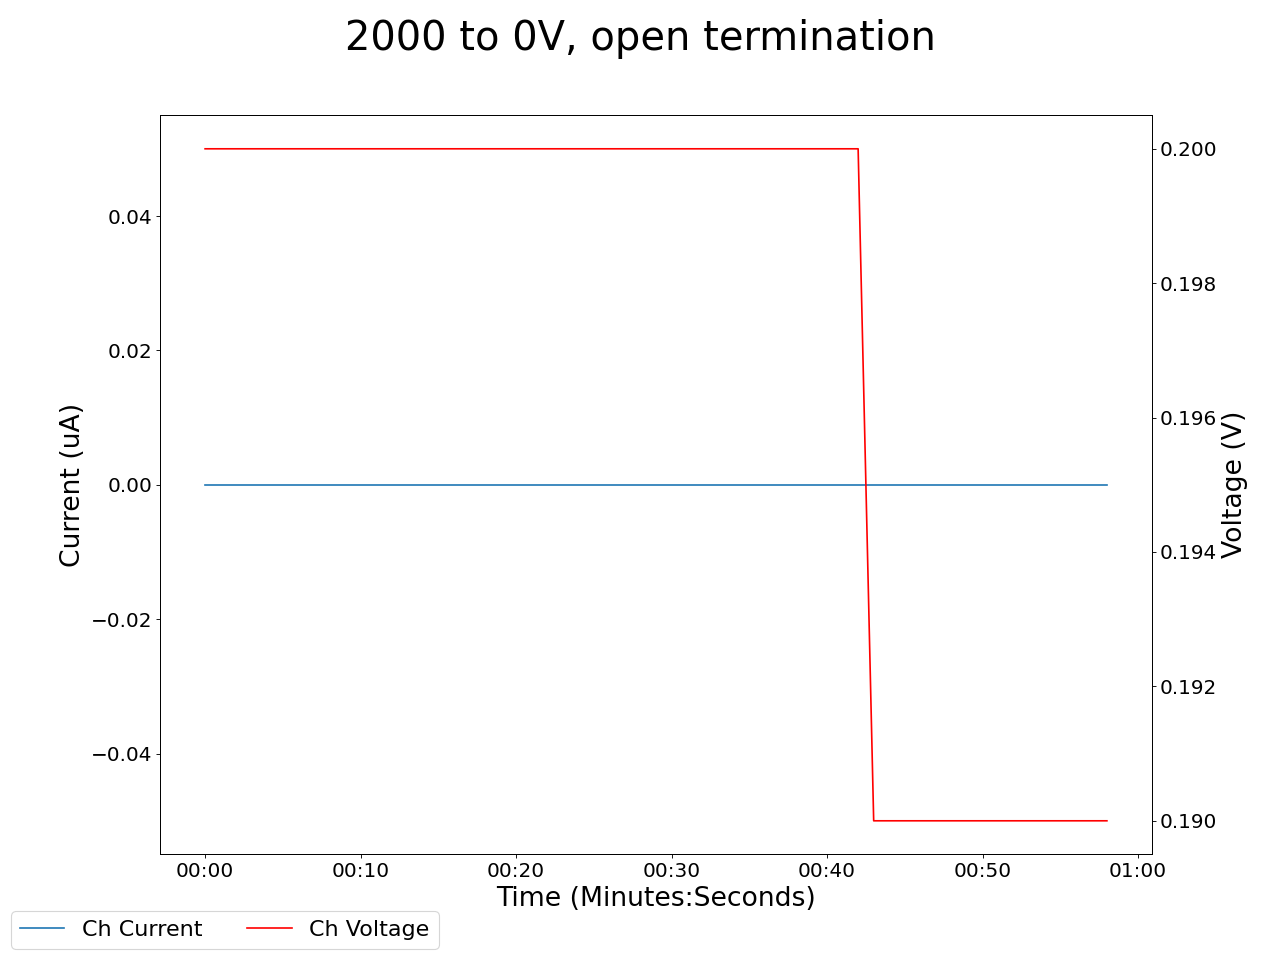

The table this chart was drawn from, first rows:
2025-05-05 15:27:45.377960, 0.5400000214576721, 0.0, 0.20000000298023224, 0.0, 19.90999984741211, 0.0, 0.3100000023841858, 0.0, 0.07000000029802322, 0.0, 0.0, 0.0, 0.28999999165534973, 0.0, 1.0, 0.0, 0.0, 0.0, 0.0, 0.0, 0.3400000035762787, 0.0, 0.6499999761581421
2025-05-05 15:27:46.377868, 0.54, 0.0, 0.2, 0.0, 19.73, 0.0, 0.31, 0.0, 0.07, 0.0, 0.0, 0.0, 0.29, 0.0, 1.0, 0.0, 0.0, 0.0, 0.0, 0.0, 0.35, 0.0, 0.65
2025-05-05 15:27:47.377867, 0.54, 0.0, 0.2, 0.0, 19.73, 0.0, 0.31, 0.0, 0.07, 0.0, 0.0, 0.0, 0.29, 0.0, 1.0, 0.0, 0.0, 0.0, 0.0, 0.0, 0.35, 0.0, 0.65
2025-05-05 15:27:48.377869, 0.54, 0.0, 0.2, 0.0, 19.54, 0.0, 0.3, 0.0, 0.07, 0.0, 0.0, 0.0, 0.29, 0.0, 1.0, 0.0, 0.0, 0.0, 0.0, 0.0, 0.34, 0.0, 0.65
2025-05-05 15:27:49.377867, 0.54, 0.0, 0.2, 0.0, 19.36, 0.0, 0.3, 0.0, 0.07, 0.0, 0.0, 0.0, 0.29, 0.0, 1.0, 0.0, 0.0, 0.0, 0.0, 0.0, 0.34, 0.0, 0.65
2025-05-05 15:27:50.377867, 0.54, 0.0, 0.2, 0.0, 19.18, 0.0, 0.3, 0.0, 0.07, 0.0, 0.0, 0.0, 0.29, 0.0, 1.0, 0.0, 0.0, 0.0, 0.0, 0.0, 0.34, 0.0, 0.65
2025-05-05 15:27:51.377867, 0.54, 0.0, 0.2, 0.0, 19.0, 0.0, 0.3, 0.0, 0.07, 0.0, 0.0, 0.0, 0.29, 0.0, 1.0, 0.0, 0.0, 0.0, 0.0, 0.0, 0.34, 0.0, 0.65
2025-05-05 15:27:52.377867, 0.54, 0.0, 0.2, 0.0, 19.0, 0.0, 0.3, 0.0, 0.07, 0.0, 0.0, 0.0, 0.29, 0.0, 1.0, 0.0, 0.0, 0.0, 0.0, 0.0, 0.34, 0.0, 0.65
2025-05-05 15:27:53.377869, 0.54, 0.0, 0.2, 0.0, 18.82, 0.0, 0.3, 0.0, 0.07, 0.0, 0.0, 0.0, 0.29, 0.0, 1.0, 0.0, 0.0, 0.0, 0.0, 0.0, 0.34, 0.0, 0.65
2025-05-05 15:27:54.377867, 0.54, 0.0, 0.2, 0.0, 18.64, 0.0, 0.3, 0.0, 0.07, 0.0, 0.0, 0.0, 0.29, 0.0, 1.0, 0.0, 0.0, 0.0, 0.0, 0.0, 0.34, 0.0, 0.65
2025-05-05 15:27:55.377867, 0.54, 0.0, 0.2, 0.0, 18.46, 0.0, 0.3, 0.0, 0.07, 0.0, 0.0, 0.0, 0.29, 0.0, 1.0, 0.0, 0.0, 0.0, 0.0, 0.0, 0.34, 0.0, 0.65
2025-05-05 15:27:56.377867, 0.54, 0.0, 0.2, 0.0, 18.46, 0.0, 0.3, 0.0, 0.07, 0.0, 0.0, 0.0, 0.29, 0.0, 1.0, 0.0, 0.0, 0.0, 0.0, 0.0, 0.34, 0.0, 0.65
2025-05-05 15:27:57.377867, 0.54, 0.0, 0.2, 0.0, 18.28, 0.0, 0.3, 0.0, 0.07, 0.0, 0.0, 0.0, 0.29, 0.0, 1.0, 0.0, 0.0, 0.0, 0.0, 0.0, 0.34, 0.0, 0.65
2025-05-05 15:27:58.377867, 0.54, 0.0, 0.2, 0.0, 18.11, 0.0, 0.3, 0.0, 0.07, 0.0, 0.0, 0.0, 0.29, 0.0, 1.0, 0.0, 0.0, 0.0, 0.0, 0.0, 0.34, 0.0, 0.65
2025-05-05 15:27:59.377867, 0.54, 0.0, 0.2, 0.0, 17.93, 0.0, 0.3, 0.0, 0.06, 0.0, 0.0, 0.0, 0.29, 0.0, 1.0, 0.0, 0.0, 0.0, 0.0, 0.0, 0.34, 0.0, 0.65
2025-05-05 15:28:00.377868, 0.54, 0.0, 0.2, 0.0, 17.76, 0.0, 0.3, 0.0, 0.06, 0.0, 0.0, 0.0, 0.29, 0.0, 1.0, 0.0, 0.0, 0.0, 0.0, 0.0, 0.34, 0.0, 0.65
2025-05-05 15:28:01.377867, 0.54, 0.0, 0.2, 0.0, 17.76, 0.0, 0.3, 0.0, 0.06, 0.0, 0.0, 0.0, 0.29, 0.0, 1.0, 0.0, 0.0, 0.0, 0.0, 0.0, 0.34, 0.0, 0.65
2025-05-05 15:28:02.377867, 0.54, 0.0, 0.2, 0.0, 17.59, 0.0, 0.3, 0.0, 0.06, 0.0, 0.0, 0.0, 0.29, 0.0, 1.0, 0.0, 0.0, 0.0, 0.0, 0.0, 0.34, 0.0, 0.65
2025-05-05 15:28:03.377868, 0.54, 0.0, 0.2, 0.0, 17.42, 0.0, 0.3, 0.0, 0.06, 0.0, 0.0, 0.0, 0.29, 0.0, 0.99, 0.0, 0.0, 0.0, 0.0, 0.0, 0.34, 0.0, 0.65
2025-05-05 15:28:04.377867, 0.54, 0.0, 0.2, 0.0, 17.25, 0.0, 0.3, 0.0, 0.06, 0.0, 0.0, 0.0, 0.29, 0.0, 0.99, 0.0, 0.0, 0.0, 0.0, 0.0, 0.34, 0.0, 0.65
2025-05-05 15:28:05.377867, 0.54, 0.0, 0.2, 0.0, 17.25, 0.0, 0.3, 0.0, 0.06, 0.0, 0.0, 0.0, 0.29, 0.0, 0.99, 0.0, 0.0, 0.0, 0.0, 0.0, 0.34, 0.0, 0.65
2025-05-05 15:28:06.377867, 0.54, 0.0, 0.2, 0.0, 17.08, 0.0, 0.3, 0.0, 0.06, 0.0, 0.0, 0.0, 0.29, 0.0, 0.99, 0.0, 0.0, 0.0, 0.0, 0.0, 0.34, 0.0, 0.65
2025-05-05 15:28:07.377867, 0.54, 0.0, 0.2, 0.0, 16.91, 0.0, 0.3, 0.0, 0.06, 0.0, 0.0, 0.0, 0.29, 0.0, 0.99, 0.0, 0.0, 0.0, 0.0, 0.0, 0.34, 0.0, 0.65
2025-05-05 15:28:08.377867, 0.54, 0.0, 0.2, 0.0, 16.75, 0.0, 0.3, 0.0, 0.06, 0.0, 0.0, 0.0, 0.29, 0.0, 0.99, 0.0, 0.0, 0.0, 0.0, 0.0, 0.34, 0.0, 0.65
2025-05-05 15:28:09.377867, 0.54, 0.0, 0.2, 0.0, 16.58, 0.0, 0.3, 0.0, 0.06, 0.0, 0.0, 0.0, 0.29, 0.0, 0.99, 0.0, 0.0, 0.0, 0.0, 0.0, 0.34, 0.0, 0.65
2025-05-05 15:28:10.377867, 0.54, 0.0, 0.2, 0.0, 16.58, 0.0, 0.3, 0.0, 0.06, 0.0, 0.0, 0.0, 0.29, 0.0, 0.99, 0.0, 0.0, 0.0, 0.0, 0.0, 0.34, 0.0, 0.65
2025-05-05 15:28:11.377867, 0.54, 0.0, 0.2, 0.0, 16.42, 0.0, 0.3, 0.0, 0.06, 0.0, 0.0, 0.0, 0.29, 0.0, 0.99, 0.0, 0.0, 0.0, 0.0, 0.0, 0.34, 0.0, 0.65
2025-05-05 15:28:12.377867, 0.54, 0.0, 0.2, 0.0, 16.26, 0.0, 0.3, 0.0, 0.06, 0.0, 0.0, 0.0, 0.29, 0.0, 0.99, 0.0, 0.0, 0.0, 0.0, 0.0, 0.34, 0.0, 0.65
2025-05-05 15:28:13.377867, 0.54, 0.0, 0.2, 0.0, 16.1, 0.0, 0.3, 0.0, 0.06, 0.0, 0.0, 0.0, 0.29, 0.0, 0.99, 0.0, 0.0, 0.0, 0.0, 0.0, 0.34, 0.0, 0.65
2025-05-05 15:28:14.377867, 0.54, 0.0, 0.2, 0.0, 16.1, 0.0, 0.3, 0.0, 0.06, 0.0, 0.0, 0.0, 0.29, 0.0, 0.99, 0.0, 0.0, 0.0, 0.0, 0.0, 0.34, 0.0, 0.65
2025-05-05 15:28:15.377867, 0.54, 0.0, 0.2, 0.0, 15.94, 0.0, 0.3, 0.0, 0.06, 0.0, 0.0, 0.0, 0.29, 0.0, 0.99, 0.0, 0.0, 0.0, 0.0, 0.0, 0.34, 0.0, 0.65
2025-05-05 15:28:16.377867, 0.54, 0.0, 0.2, 0.0, 15.78, 0.0, 0.3, 0.0, 0.06, 0.0, 0.0, 0.0, 0.29, 0.0, 0.99, 0.0, 0.0, 0.0, 0.0, 0.0, 0.34, 0.0, 0.65
2025-05-05 15:28:17.377867, 0.54, 0.0, 0.2, 0.0, 15.63, 0.0, 0.3, 0.0, 0.06, 0.0, 0.0, 0.0, 0.28, 0.0, 0.99, 0.0, 0.0, 0.0, 0.0, 0.0, 0.34, 0.0, 0.65
2025-05-05 15:28:18.377867, 0.54, 0.0, 0.2, 0.0, 15.47, 0.0, 0.3, 0.0, 0.06, 0.0, 0.0, 0.0, 0.28, 0.0, 0.99, 0.0, 0.0, 0.0, 0.0, 0.0, 0.34, 0.0, 0.65
2025-05-05 15:28:19.377867, 0.54, 0.0, 0.2, 0.0, 15.47, 0.0, 0.3, 0.0, 0.06, 0.0, 0.0, 0.0, 0.28, 0.0, 0.99, 0.0, 0.0, 0.0, 0.0, 0.0, 0.34, 0.0, 0.65
2025-05-05 15:28:20.377867, 0.54, 0.0, 0.2, 0.0, 15.32, 0.0, 0.3, 0.0, 0.06, 0.0, 0.0, 0.0, 0.28, 0.0, 0.99, 0.0, 0.0, 0.0, 0.0, 0.0, 0.34, 0.0, 0.65
2025-05-05 15:28:21.377867, 0.54, 0.0, 0.2, 0.0, 15.17, 0.0, 0.3, 0.0, 0.06, 0.0, 0.0, 0.0, 0.28, 0.0, 0.99, 0.0, 0.0, 0.0, 0.0, 0.0, 0.34, 0.0, 0.65
2025-05-05 15:28:22.377867, 0.54, 0.0, 0.2, 0.0, 15.02, 0.0, 0.3, 0.0, 0.06, 0.0, 0.0, 0.0, 0.28, 0.0, 0.99, 0.0, 0.0, 0.0, 0.0, 0.0, 0.34, 0.0, 0.65
2025-05-05 15:28:23.377868, 0.54, 0.0, 0.2, 0.0, 15.02, 0.0, 0.3, 0.0, 0.06, 0.0, 0.0, 0.0, 0.28, 0.0, 0.99, 0.0, 0.0, 0.0, 0.0, 0.0, 0.34, 0.0, 0.65
2025-05-05 15:28:24.377868, 0.54, 0.0, 0.2, 0.0, 14.87, 0.0, 0.3, 0.0, 0.06, 0.0, 0.0, 0.0, 0.28, 0.0, 0.99, 0.0, 0.0, 0.0, 0.0, 0.0, 0.34, 0.0, 0.65
2025-05-05 15:28:25.377867, 0.54, 0.0, 0.2, 0.0, 14.72, 0.0, 0.29, 0.0, 0.06, 0.0, 0.0, 0.0, 0.28, 0.0, 0.99, 0.0, 0.0, 0.0, 0.0, 0.0, 0.34, 0.0, 0.65
2025-05-05 15:28:26.377867, 0.54, 0.0, 0.2, 0.0, 14.58, 0.0, 0.3, 0.0, 0.06, 0.0, 0.0, 0.0, 0.28, 0.0, 0.99, 0.0, 0.0, 0.0, 0.0, 0.0, 0.34, 0.0, 0.65
2025-05-05 15:28:27.377867, 0.54, 0.0, 0.2, 0.0, 14.43, 0.0, 0.3, 0.0, 0.06, 0.0, 0.0, 0.0, 0.28, 0.0, 0.99, 0.0, 0.0, 0.0, 0.0, 0.0, 0.34, 0.0, 0.65
2025-05-05 15:28:28.377867, 0.54, 0.0, 0.2, 0.0, 14.43, 0.0, 0.3, 0.0, 0.06, 0.0, 0.0, 0.0, 0.28, 0.0, 0.99, 0.0, 0.0, 0.0, 0.0, 0.0, 0.34, 0.0, 0.65
2025-05-05 15:28:29.377867, 0.54, 0.0, 0.19, 0.0, 14.29, 0.0, 0.3, 0.0, 0.06, 0.0, 0.0, 0.0, 0.28, 0.0, 0.99, 0.0, 0.0, 0.0, 0.0, 0.0, 0.34, 0.0, 0.65
2025-05-05 15:28:30.377867, 0.54, 0.0, 0.19, 0.0, 14.15, 0.0, 0.3, 0.0, 0.06, 0.0, 0.0, 0.0, 0.28, 0.0, 0.99, 0.0, 0.0, 0.0, 0.0, 0.0, 0.34, 0.0, 0.65
2025-05-05 15:28:31.377867, 0.54, 0.0, 0.19, 0.0, 14.01, 0.0, 0.29, 0.0, 0.06, 0.0, 0.0, 0.0, 0.28, 0.0, 0.99, 0.0, 0.0, 0.0, 0.0, 0.0, 0.34, 0.0, 0.65
2025-05-05 15:28:32.377867, 0.54, 0.0, 0.19, 0.0, 13.87, 0.0, 0.29, 0.0, 0.06, 0.0, 0.0, 0.0, 0.28, 0.0, 0.99, 0.0, 0.0, 0.0, 0.0, 0.0, 0.34, 0.0, 0.65
2025-05-05 15:28:33.377868, 0.54, 0.0, 0.19, 0.0, 13.87, 0.0, 0.29, 0.0, 0.06, 0.0, 0.0, 0.0, 0.28, 0.0, 0.99, 0.0, 0.0, 0.0, 0.0, 0.0, 0.34, 0.0, 0.65
2025-05-05 15:28:34.377867, 0.54, 0.0, 0.19, 0.0, 13.74, 0.0, 0.29, 0.0, 0.06, 0.0, 0.0, 0.0, 0.28, 0.0, 0.99, 0.0, 0.0, 0.0, 0.0, 0.0, 0.34, 0.0, 0.65
2025-05-05 15:28:35.377867, 0.54, 0.0, 0.19, 0.0, 13.6, 0.0, 0.29, 0.0, 0.06, 0.0, 0.0, 0.0, 0.28, 0.0, 0.99, 0.0, 0.0, 0.0, 0.0, 0.0, 0.34, 0.0, 0.65
2025-05-05 15:28:36.377868, 0.54, 0.0, 0.19, 0.0, 13.47, 0.0, 0.29, 0.0, 0.06, 0.0, 0.0, 0.0, 0.28, 0.0, 0.99, 0.0, 0.0, 0.0, 0.0, 0.0, 0.34, 0.0, 0.65
2025-05-05 15:28:37.377867, 0.54, 0.0, 0.19, 0.0, 13.47, 0.0, 0.29, 0.0, 0.06, 0.0, 0.0, 0.0, 0.28, 0.0, 0.99, 0.0, 0.0, 0.0, 0.0, 0.0, 0.34, 0.0, 0.65
2025-05-05 15:28:38.377867, 0.54, 0.0, 0.19, 0.0, 13.33, 0.0, 0.29, 0.0, 0.06, 0.0, 0.0, 0.0, 0.28, 0.0, 0.99, 0.0, 0.0, 0.0, 0.0, 0.0, 0.34, 0.0, 0.65
2025-05-05 15:28:39.377867, 0.54, 0.0, 0.19, 0.0, 13.2, 0.0, 0.29, 0.0, 0.06, 0.0, 0.0, 0.0, 0.28, 0.0, 0.98, 0.0, 0.0, 0.0, 0.0, 0.0, 0.34, 0.0, 0.65
2025-05-05 15:28:40.377868, 0.54, 0.0, 0.19, 0.0, 13.07, 0.0, 0.29, 0.0, 0.06, 0.0, 0.0, 0.0, 0.28, 0.0, 0.98, 0.0, 0.0, 0.0, 0.0, 0.0, 0.34, 0.0, 0.65
2025-05-05 15:28:41.377867, 0.53, 0.0, 0.19, 0.0, 12.95, 0.0, 0.29, 0.0, 0.06, 0.0, 0.0, 0.0, 0.28, 0.0, 0.98, 0.0, 0.0, 0.0, 0.0, 0.0, 0.34, 0.0, 0.65
2025-05-05 15:28:42.377867, 0.53, 0.0, 0.19, 0.0, 12.95, 0.0, 0.29, 0.0, 0.06, 0.0, 0.0, 0.0, 0.28, 0.0, 0.98, 0.0, 0.0, 0.0, 0.0, 0.0, 0.34, 0.0, 0.65
2025-05-05 15:28:43.377867, 0.53, 0.0, 0.19, 0.0, 12.82, 0.0, 0.29, 0.0, 0.06, 0.0, 0.0, 0.0, 0.28, 0.0, 0.98, 0.0, 0.0, 0.0, 0.0, 0.0, 0.34, 0.0, 0.65
2025-05-05 15:28:44.377867, 0.53, 0.0, 0.19, 0.0, 12.69, 0.0, 0.29, 0.0, 0.06, 0.0, 0.0, 0.0, 0.28, 0.0, 0.98, 0.0, 0.0, 0.0, 0.0, 0.0, 0.34, 0.0, 0.65
